pico-8 play session: hold ← + tap ❎

[t = 1 s] hold ← ~1s, tap ❎ ~2×
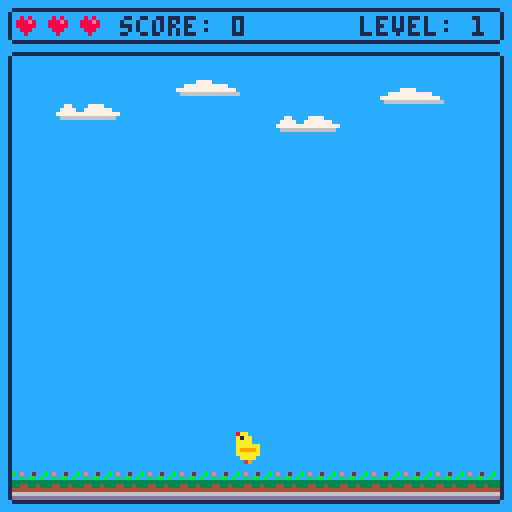
[t = 2 s] hold ← ~2s, tap ❎ ~4×
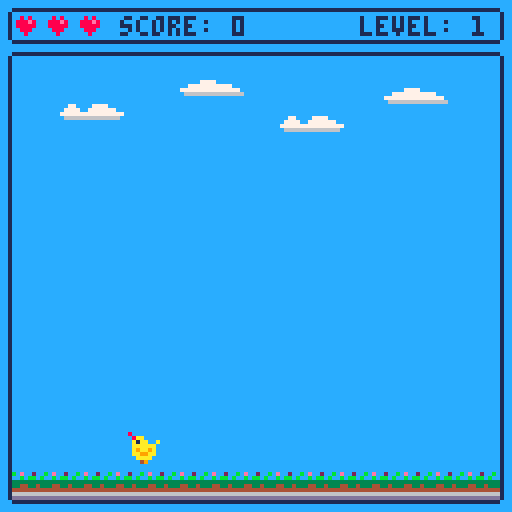
[t = 4 s] hold ← ~4s, tap ❎ ~7×
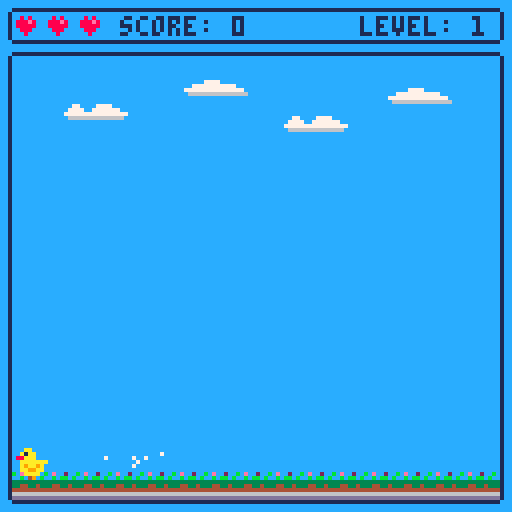
[t = 6 s] hold ← ~6s, tap ❎ ~10×
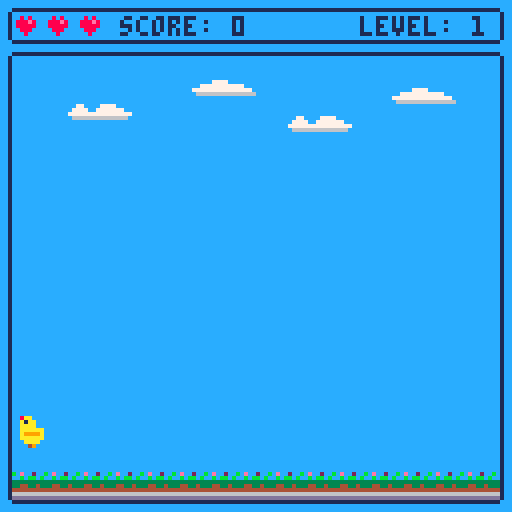
[t = 8 s] hold ← ~8s, tap ❎ ~14×
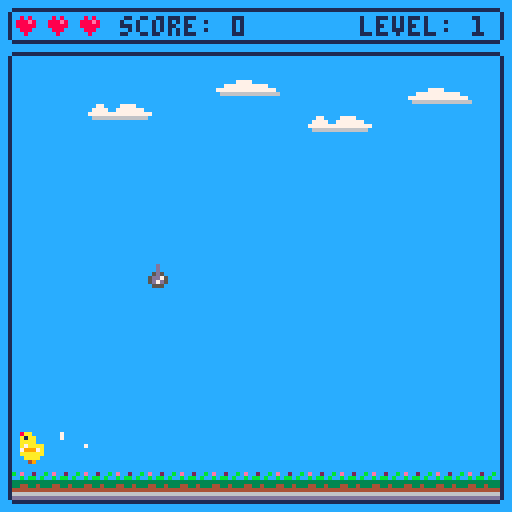

pico-8 cartridge
version 16
__lua__
-- hungry birds
-- aug 2018

-- constants

-- game states
title = 1
play = 2
win = 3
game_over = 4

-- colors
bg_col = 12
main_col = 1

level = 1
score = 0
game_state = title
game_speed = 2
ground_level = 112

win = {
  top=3,
  left=3,
  right=124,
  bottom=124,
}

sound = {
  hit=0,
  jump=2,
  score=3,
}

delta = 1/30
gtime = 0
spawn_timer = 0

function init()
  level = 1
  gtime = 0
  spawn_timer = 0
  game_speed = 2
  score = 0
  -- resettings player position:
  -- center of the screen minus
  -- half of sprite width
  player.pos.x = 64 - 8 / 2
  player.pos.y = ground_level
  player.health = 3
end

-->8
-- player

player = {
  sprite=1,
  width=8,
  height=8,
  health=3,
  flipped=false,
  jumping=false,
  timer=0,
  hit = false,
  hit_timer = 0,
  speed={x=0, y=0},
  pos={x=0, y=0},
  anim={
    jump={2, 3}
  }
}

function movement()
  -- left arrow
  if btn(0) then
    player.flipped = false
    if player.pos.x - 8 < win.left then
      player.speed.x = 0
      player.pos.x = win.left + 1
    else
      player.speed.x -= 0.5
    end
  end

  -- right arrow
  if btn(1) then
    player.flipped = true
    if player.pos.x + 8 > win.right then
      player.speed.x = 0
      player.pos.x = win.right - 8
    else
      player.speed.x += 0.5
    end
  end

  if not btn(0) and not btn(1) then
    player.speed.x = 0
  end

  if btnp(5) then
    player.jumping = true
    sfx(sound.jump)
  end

  if player.jumping then
    player.timer += delta

    if player.timer < 0.2 then
      player.sprite = player.anim.jump[1]
      player.pos.y -= 2
    -- falling
    else
      player.sprite = player.anim.jump[2]
      player.pos.y += 2
      -- checking that player
      -- is near to the ground
      if player.pos.y >= ground_level then
        player.timer = 0
        player.jumping = false
        add(particles, dust(6, player.pos.x, 12, ground_level, 7))
      end
    end
  else
    player.sprite = 1
    player.pos.y = ground_level
  end

  player.pos.x += player.speed.x
  player.pos.y += player.speed.y

end

function check_hits()
  if player.hit then
    player.hit_timer += delta
    if player.hit_timer > 0.5 then
      player.sprite = 1
      player.hit = false
      player.hit_timer = 0
    else
      player.sprite = 4
    end
  end
end

-->8
-- items

items = {}

drop = {16, 10, 5, 6, false}
bomb = {17, 0, 5, 7, true}
crate = {18, 0, 5, 5, true}

item_types = {drop, bomb, crate}

function make_item()
  -- random item from listing
  local selected = any(item_types)
  return {
    sprite=selected[1],
    value=selected[2],
    width=selected[3],
    height=selected[4],
    kills=selected[5],
    pos={x=rnd(win.right), y=16},
  }
end

function spawn_items()
  spawn_timer += delta

  if spawn_timer > game_speed then
    add(items, make_item())
    spawn_timer = 0
  end

  for item in all(items) do
    -- updating coordinates
    item.pos.y += 2

    -- removing items that
    -- hit the ground
    local item_hit_the_ground =
      item.pos.y >= ground_level
    if item_hit_the_ground then
      del(items, item)
    end
  end

end

-->8
-- utils

-- random item from listing.
-- flr will convert rnd float
-- value to integer and remebering,
-- that arrays in lua starts with
-- 1, we need to add + 1 to result,
-- because rnd returns random float
-- starting from zero
function any(table)
  return table[flr(rnd(#table)) + 1]
end

-- draw rounded rectangle
function rrect(x0, y0, x1, y1, col)
  -- left, top, right, bottom
  -- & color
  rect(x0, y0, x1, y1, col)
  pset(x0, y0, bg_col)
  pset(x0, y1, bg_col)
  pset(x1, y0, bg_col)
  pset(x1, y1, bg_col)
end

-- get rectangle coordinates
function obj_rect(obj)
  return {
    left=obj.pos.x,
    right=obj.pos.x + obj.width,
    top=obj.pos.y,
    bottom=obj.pos.y + obj.height}
end

-- from http://www.sheepolution.com/learn/book/13
function collision(a_obj, b_obj)
  local a_rect = obj_rect(a_obj)
  local b_rect = obj_rect(b_obj)
  if
  a_rect.right > b_rect.left and
  a_rect.left < b_rect.right and
  a_rect.bottom > b_rect.top and
  a_rect.top < b_rect.bottom then
    return true
  else
    return false
  end
end

-->8
-- clouds

clouds = {
  {spr={9, 10}, pos={x=10, y=22}},
  {spr={11, 12}, pos={x=40, y=16}},
  {spr={9, 10}, pos={x=65, y=25}},
  {spr={11, 12}, pos={x=90, y=18}},
}
clouds_timer = 0
cloud_direction = 1

function update_clouds()
  clouds_timer += delta
  if clouds_timer > 3 then
    clouds_timer = 0
    cloud_direction = -cloud_direction
  end
  for cloud in all(clouds) do
    cloud.pos.x += 0.1 * cloud_direction * rnd(3)
  end
end

function draw_clouds()
  for cloud in all(clouds) do
    spr(
      cloud.spr[1],
      cloud.pos.x, cloud.pos.y)
    spr(
      cloud.spr[2],
      cloud.pos.x + 8, cloud.pos.y)
  end
end

-->8
-- particles

particles = {}

-- directions
left = 1
right = 2
up = 3
down = 4

-- creates swarm of pixels
function dust(
  cnt, min_x, max_x, y, col)
  -- count: how many pixels
  -- min x: minimum x position
  -- max x: maximum x position
  -- y: vertical starting point
  -- direction: particles direction
  -- colour: particles colour
  local swarm = {
    timer=0,
    live=true,
    pixels={},
  }
  for i=1, cnt do
    add(swarm, {
      x=min_x + flr(rnd(max_x)),
      y=y + 8})
  end

  function swarm.update()
    swarm.timer += delta
    swarm.live = swarm.timer < 0.3

    for pix in all(swarm) do
      -- little shift
      pix.x += rnd(4) - 2
      pix.y -= rnd(2)
    end
  end

  function swarm.draw()
    for pix in all(swarm) do
      pset(pix.x, pix.y, col)
    end
  end

  return swarm
end

function update_particles()
  for ptcl in all(particles) do
    if ptcl.live then
      ptcl.update()
    else
      del(particles, ptcl)
    end
  end

end

function draw_particles()
  for ptcl in all(particles) do
    ptcl.draw()
  end
end

-->8
-- draw

function draw_level_background()
  -- draw ground sprite
  for i=1, 16 do
    spr(48, 8 * i - 8, 117)
  end
  -- two rounded rectangles
  rrect(2, 2, 125, 10, main_col)
  rrect(2, 13, 125, 125, main_col)
  line(0, 0, 0, 128, bg_col)
  line(0, 1, 1, 128, bg_col)
  line(126, 0, 126, 127, bg_col)
  line(126, 0, 127, 127, bg_col)
end

function draw_hud()
  local offset = 0
  for i=1, player.health do
    spr(32, 4 + offset, 4)
    offset += 8
  end
  print("level: " .. level,
    90, 4, main_col)
  print("score: " .. score,
    30, 4, main_col)
end

function _draw()
  cls(bg_col)

  if game_state == title then
    -- map x, map y
    -- screen x, screen y,
    map(0, 0, 0, 0)
    print(
      "z to begin",
      43, 80, main_col)

  elseif game_state == game_over then
    map(16, 0, 0, 0)
    print(
      "z to retry",
      43, 80, main_col)

  elseif game_state == play then
    draw_level_background()

    -- player
    spr(
      player.sprite,
      player.pos.x, player.pos.y,
      1, 1,
      player.flipped, false)

    -- items
    for game_item in all(items) do
      spr(
        game_item.sprite,
        game_item.pos.x,
        game_item.pos.y)
    end

    draw_hud()
    draw_clouds()
    draw_particles()
  end
end

-->8
-- update

function check_collisions()
  for obj in all(items) do
    if collision(player, obj) then
      if obj.kills then
        player.health -= 1
        player.hit = true
        sfx(sound.hit)
      else
        score += obj.value
        sfx(sound.score)
      end
      del(items, obj)
    end
  end
end

function _update()
  gtime += delta
  -- game_speed += delta

  if game_state == title or
  game_state == game_over then
    if btnp(4) then
      -- reset all game values
      init()
      game_state = play
    end
  elseif game_state == play then
    if player.health < 1 then
      game_state = game_over
    end
    movement()
    spawn_items()
    check_collisions()
    check_hits()
    update_clouds()
    update_particles()
  end
end
__gfx__
0000000000aa000008aa000080000000000000008000000000000000000000000000000000000000000000000000000000000000000000000000000000000000
000000000a1aa0000a1aa00008aa00000000000008aa000000000000000000000000000000000000000000000000000000000000000000000000000000000000
0070070088aaa0000aaaa0000a1aa00a008800000a1aa00a00000000000000000000000000000000000000000000000000000000000000000000000000000000
000770000aaaaaaa0aaaaaa00aaaaaa0082880000aaaaaa000000000000000000000000000000000000000000000000000000000000000000000000000000000
000770000a9aa9a00a9999a00a9aa9a0118888880a9aa9a000000000000000000000000000770000777700000000077770000000000000000000000000000000
007007000aa99aa00aaaaaa00aa99aa0088188100aa99aa000000000000000000000000007777007777777000077777777777000000000000000000000000000
0000000000aaaa0000aaaa0000aaaa000888118000aaaa0000000000000000000000000077777777777777777777777777777770000000000000000000000000
00000000000490000004900000049000008888000004900000000000000000000000000006666666666666600666666666666666000000000000000000000000
00d0000000a000002aaa700000000000000000000000000000000000000000000000000000000000000000000000000000000000000000000000000000000000
00d00000009000004999a00000000000000000000000000000000000000000000000000000000000000000000000000000000000000000000000000000000000
05d50000015100004999a00000000000000000000000000000000000000000000000000000000000000000000000000000000000000000000000000000000000
5dd75000155510004999a00000000000000000000000000000000000000000000000000000000000000000000000000000000000000000000000000000000000
5d7d5000555650004444200000000000000000000000000000000000000000000000000000000000000000000000000000000000000000000000000000000000
05550000156610000000000000000000000000000000000000000000000000000000000000000000000000000000000000000000000000000000000000000000
00000000015100000000000000000000000000000000000000000000000000000000000000000000000000000000000000000000000000000000000000000000
00000000000000000000000000000000000000000000000000000000000000000000000000000000000000000000000000000000000000000000000000000000
08080000000000000000000000000000000000000000000000000000000000000000000000000000000000000000000000000000000000000000000000000000
888e8000000000000000000000000000000000000000000000000000000000000000000000000000000000000000000000000000000000000000000000000000
88888000000000000000000000000000000000000000000000000000000000000000000000000000000000000000000000000000000000000000000000000000
08880000000000000000000000000000000000000000000000000000000000000000000000000000000000000000000000000000000000000000000000000000
00800000000000000000000000000000000000000000000000000000000000000000000000000000000000000000000000000000000000000000000000000000
00000000000000000000000000000000000000000000000000000000000000000000000000000000000000000000000000000000000000000000000000000000
00000000000000000000000000000000000000000000000000000000000000000000000000000000000000000000000000000000000000000000000000000000
00000000000000000000000000000000000000000000000000000000000000000000000000000000000000000000000000000000000000000000000000000000
000c0000000000000000000000000000000000000000000000000000000000000000000000000000000000000000000000000000000000000000000000000000
200b0e00000000000000000000000000000000000000000000000000000000000000000000000000000000000000000000000000000000000000000000000000
b0b00b0b000000000000000000000000000000000000000000000000000000000000000000000000000000000000000000000000000000000000000000000000
33333333000000000000000000000000000000000000000000000000000000000000000000000000000000000000000000000000000000000000000000000000
34333443000000000000000000000000000000000000000000000000000000000000000000000000000000000000000000000000000000000000000000000000
44444444000000000000000000000000000000000000000000000000000000000000000000000000000000000000000000000000000000000000000000000000
66666666000000000000000000000000000000000000000000000000000000000000000000000000000000000000000000000000000000000000000000000000
dddddddd000000000000000000000000000000000000000000000000000000000000000000000000000000000000000000000000000000000000000000000000
00000000000000000000000000000000000000000000000000000000000000000000000000000000000000000000000003333300033333003300033033333330
000000000000000000000000000000000a00a0a00a0a00a00aa00aaa00a00a000000000000000000000000000000000030000030300000303030303030000000
000000000000000000000000000000000a00a0a00a0a00a0a00a0a00a0a00a000000000000000000000000000000000030000030300000303030303030000000
000000000000000000000000000000000a00a0a00a0a00a0a0000a00a0a00a00000000000aaaaaa0000000000000000030000030300000303030303030000000
000000000000000000000000000000000aaaa0a00a0aa0a0a0aa0aaa000aaa00000000aaaaaaaaaa000000000000000030000030300000303030303030000000
000000000000000000000000000000000a00a0a00a0a0aa0a00a0a00a0000a0000000aaaaaaaaaaaa00000000000000030000000300000303030303030000000
000000000800000000000000000000000a00a00aa00a00a00aa00a00a00aa00000000aaaaaaaaaaaa00000000000000030000000300000303030303030000000
000000000800000000000000000000000000000000000000000000000000000000000aaa11caaaaaa00000000000000030000000300000303030303030000000
00000008888000000000000000000000000000000000000000000000000000000000aaaa111aaaaaa00000000000000030000000300000303030303030000000
0000000088aaaa0000000000000000000aaaaa0000a000aaaaa0000aaaaaa0000000aaaa111aaaaaa9aaaaaa0000000030033330333333303003003033333000
000000000aaaaaa000000000000000000a0000a000a000a0000a000a00000a000000aaaaaaaaaaaa9aaaaaaaaaa0000030000030300000303003003030000000
000000000aaa1aaa00000000000000000a0000a000a000a0000a000a00000a000000aaaaaaaaaaa9aaaaaaaaaaaa000030000030300000303003003030000000
000000000aaaaaaaaaaa0000000000000a0000a000a000a0000a000a00000a000000aaaaaaaaaaaaaaaaaaaaaaaaa00030000030300000303003003030000000
000000000aaaaaaaaaaaaaa0000000000a0000a000a000a0000a000a00000a000000aa8aaaaaaaaaaaaaaaaaaaaaaa0030000030300000303003003030000000
0000000000aaaaaaaaaaaaaa000000000a0000a000a000a0000a000a00000a000000088aaaaaaaaaaaaaaaaaaaaaaa0030000030300000303003003030000000
00000000000aaaa9aaa99aaaaa0000000a0000a000a000a0000a000a00000a000000880aaa99aaaaaaaaaaaaaaaaaaa003333300300000303003003033333330
000000000000aaa9aaaaa99aaaa000000a0000a000a000a0000a000a00000a0000008000099aaaaaaaaaaaaaa9aaaaa003333300300000303333333003333300
0000000000000aa9aaaaaaa9aaa000000aaaaa0000a000aaaaa0000a00000a0000000000099aaaaaaaaaaaaaaa9aaaa030000030300000303000000030000030
0000000000000aaa9aaaaa9aaa0000000a0000a000a000a0000a000a00000a000000000009aaaaaaaa9aaaaaaa9aaaa030000030300000303000000030000030
0000000000000aaaa99999aaa00000000a0000a000a000a0000a000a00000a00000000000aaaaaaaaa9aaaaaaaa9aaa030000030300000303000000030000030
00000000000000aaaaaaaaaa000000000a0000a000a000a0000a000a00000a00000000000aaaaaaaaa9aaaaaaaa9aaa030000030300000303000000030000030
0000000000000000aaaaa2a0000000000a0000a000a000a0000a000a00000a00000000000aaaaaaaaaa99aaaaaa9aaa030000030300000303000000030000030
000000000000000004000200000000000aaaaa0000a000a0000a000aaaaaa000000440000aaaaaaaaaaaa999aaa9aaa030000030300000303000000030000030
0000000000000000040002000000000000000000000000000000000000000000000440000aaaaaaaaaaaaaaa999aaaa030000030030003003000000030000030
0000000000000000040002000000000000000000000000000000000000000000000440000aaaaaaaaaaaaaaaaaaaaaa030000030030003003000000030000030
0000000000000000040002000000000000000000000000000000000000000000000440000aaaaaaaaa9aaaaaaaaaaa0030000030030003003333300033333300
0000000000bbbb444222220000000000000000000000000000000000000000000004400000aaaaaaaaa9aaaaaaaaaa0030000030030003003000000030000030
0000bbbbbb3333333bbbbb0000000000000000000000000000000000000000000004400000aaaaa99aaaaaaaaaaaa00030000030030003003000000030000030
0bbb333333333333333333bbbbb0000000000000000000000000000000000000000442424242424299aaaaaaaaaa000030000030030003003000000030000030
b33333333333333333333333333bbbbb00000000000000000000000000000000000424242424242429aaaaaaaaa0000030000030003030003000000030000030
33333333333333333333333333333333000000000000000000000000000000000000000000000000000000000000000030000030003030003000000030000030
33333333333333333333333333333333000000000000000000000000000000000000000000000000000000000000000003333300000300003333333030000030
00000000000000000303000000000000000030300000000003030000000030300000000000000000000000000000000000000000000000000000000000000000
00333333333333330303000000000000000030303333330003030000000030300000000000000000000000000000000000000000000000000000000000000000
03000000000000000303000000000000000030300000003003030000000030300000000000000000000000000000000000000000000000000000000000000000
03003333333333330303000000000000000030303333003003030000000030300000000000000000000000000000000000000000000000000000000000000000
03030000000000000303000033333333000030300000303003003333333300300000000000000000000000000000000000000000000000000000000000000000
03030000000000000303000000000000000030300000303003000000000000300000000000000000000000000000000000000000000000000000000000000000
03030000000000000303000033333333000030300000303000333333333333000000000000000000000000000000000000000000000000000000000000000000
03030000000000000303000000000000000030300000303000000000000000000000000000000000000000000000000000000000000000000000000000000000
__map__
8081818181818181818181818181818580818181818181818181818181818185000000000000000000000000000000000000000000000000000000000000000000000000000000000000000000000000000000000000000000000000000000000000000000000000000000000000000000000000000000000000000000000000
8200000000000000000000000000008482000000000000000000000000000084000000000000000000000000000000000000000000000000000000000000000000000000000000000000000000000000000000000000000000000000000000000000000000000000000000000000000000000000000000000000000000000000
820000000000000000000000000000848200000000004c4d4e4f000000000084000000000000000000000000000000000000000000000000000000000000000000000000000000000000000000000000000000000000000000000000000000000000000000000000000000000000000000000000000000000000000000000000
820000000000444546470000000000848200000000005c5d5e5f000000000084000000000000000000000000000000000000000000000000000000000000000000000000000000000000000000000000000000000000000000000000000000000000000000000000000000000000000000000000000000000000000000000000
8200000000005455565700000000008482000000000000000000000000000084000000000000000000000000000000000000000000000000000000000000000000000000000000000000000000000000000000000000000000000000000000000000000000000000000000000000000000000000000000000000000000000000
820000000000646566670000000000848200000000006c6d6e6f000000000084000000000000000000000000000000000000000000000000000000000000000000000000000000000000000000000000000000000000000000000000000000000000000000000000000000000000000000000000000000000000000000000000
820000000000000000000000000000848200000000007c7d7e7f000000000084000000000000000000000000000000000000000000000000000000000000000000000000000000000000000000000000000000000000000000000000000000000000000000000000000000000000000000000000000000000000000000000000
8200000000000000000000000000008482000000000000000000000000000084000000000000000000000000000000000000000000000000000000000000000000000000000000000000000000000000000000000000000000000000000000000000000000000000000000000000000000000000000000000000000000000000
8200000000000000000000000000008482000000000000000000000000000084000000000000000000000000000000000000000000000000000000000000000000000000000000000000000000000000000000000000000000000000000000000000000000000000000000000000000000000000000000000000000000000000
8200000000000000000000000000008482000000000000000000000000000084000000000000000000000000000000000000000000000000000000000000000000000000000000000000000000000000000000000000000000000000000000000000000000000000000000000000000000000000000000000000000000000000
8200000000000000000000000000008482000000000000000000000000000084000000000000000000000000000000000000000000000000000000000000000000000000000000000000000000000000000000000000000000000000000000000000000000000000000000000000000000000000000000000000000000000000
8200000000000000000000000000008482000000000048494a00000000000084000000000000000000000000000000000000000000000000000000000000000000000000000000000000000000000000000000000000000000000000000000000000000000000000000000000000000000000000000000000000000000000000
8200000000000051525300000000008482000000000058595a5b000000000084000000000000000000000000000000000000000000000000000000000000000000000000000000000000000000000000000000000000000000000000000000000000000000000000000000000000000000000000000000000000000000000000
8200000000000061626300000000008482000000000068696a6b000000000084000000000000000000000000000000000000000000000000000000000000000000000000000000000000000000000000000000000000000000000000000000000000000000000000000000000000000000000000000000000000000000000000
8200000000007071727300000000008482000000000078797a7b000000000084000000000000000000000000000000000000000000000000000000000000000000000000000000000000000000000000000000000000000000000000000000000000000000000000000000000000000000000000000000000000000000000000
8683838383838383838383838383838786838383838383838383838383838387000000000000000000000000000000000000000000000000000000000000000000000000000000000000000000000000000000000000000000000000000000000000000000000000000000000000000000000000000000000000000000000000
